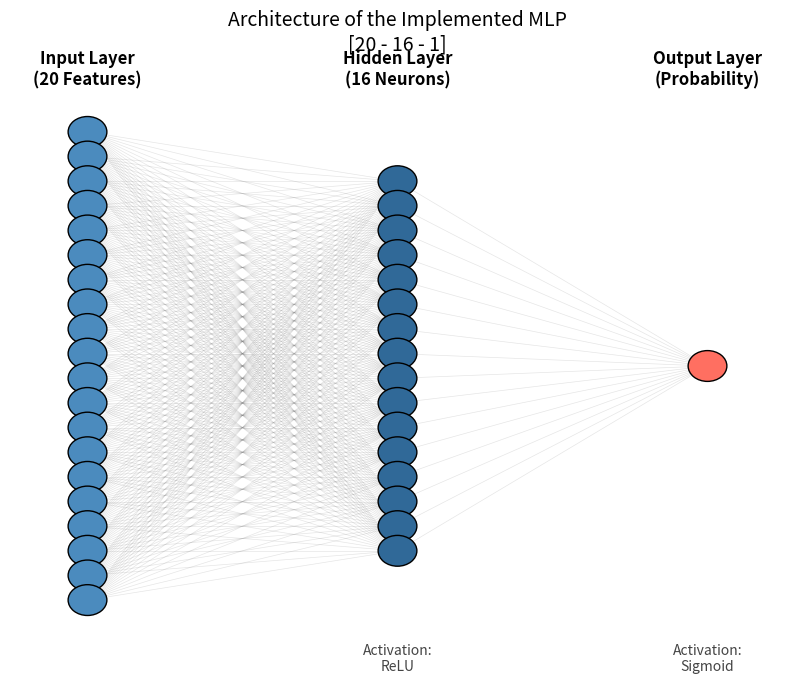

Write the Python code that produced this figure.
import matplotlib.pyplot as plt
import numpy as np


def draw_neural_network(ax, left, right, bottom, top, layer_sizes, layer_labels):
    """
    Dibuja una red neuronal con estilo académico.
    """
    v_spacing = (top - bottom) / float(max(layer_sizes))
    h_spacing = (right - left) / float(len(layer_sizes) - 1)

    # Colores para cada capa (Input: Azul, Hidden: Verde, Output: Rojo)
    colors = ['#4B8BBE', '#306998', '#FF6F61']

    # Guardar coordenadas de los nodos para dibujar las líneas
    layer_nodes = []

    # 1. Calcular posiciones de los nodos
    for i, n in enumerate(layer_sizes):
        layer_top = v_spacing * (n - 1) / 2. + (top + bottom) / 2.

        nodes_in_this_layer = []
        for m in range(n):
            x = left + i * h_spacing
            y = layer_top - m * v_spacing
            nodes_in_this_layer.append((x, y))

        layer_nodes.append(nodes_in_this_layer)

    # 2. Dibujar las conexiones (Líneas)
    # Las dibujamos primero para que queden DETRÁS de los círculos
    for i in range(len(layer_nodes) - 1):
        for node_a in layer_nodes[i]:
            for node_b in layer_nodes[i + 1]:
                # Alpha bajo para que las líneas no saturen el dibujo
                line_alpha = 0.2 if layer_sizes[i] > 10 else 0.5
                line = plt.Line2D([node_a[0], node_b[0]],
                                  [node_a[1], node_b[1]],
                                  c='gray', alpha=line_alpha, linewidth=0.5)
                ax.add_artist(line)

    # 3. Dibujar los Nodos (Círculos) y Etiquetas
    for i, nodes in enumerate(layer_nodes):
        color = colors[i % len(colors)]

        # Etiqueta de la capa (arriba)
        plt.text(nodes[0][0], top + 0.05, layer_labels[i],
                 ha='center', va='bottom', fontsize=12, fontweight='bold')

        # Info extra (función de activación)
        if i == 1:  # Hidden
            plt.text(nodes[-1][0], bottom - 0.05, "Activation:\nReLU",
                     ha='center', va='top', fontsize=10, style='italic', color='#444444')
        elif i == 2:  # Output
            plt.text(nodes[-1][0], bottom - 0.05, "Activation:\nSigmoid",
                     ha='center', va='top', fontsize=10, style='italic', color='#444444')

        for node in nodes:
            circle = plt.Circle(node, radius=0.025, color=color, zorder=4, ec='k')
            ax.add_artist(circle)


def main():
    fig = plt.figure(figsize=(10, 8))
    ax = fig.gca()
    ax.axis('off')

    # --- CONFIGURACIÓN DE TU ARQUITECTURA ---
    # 20 Entradas, 16 Ocultas, 1 Salida
    layer_sizes = [20, 16, 1]

    # Etiquetas para el gráfico
    labels = [
        "Input Layer\n(20 Features)",
        "Hidden Layer\n(16 Neurons)",
        "Output Layer\n(Probability)"
    ]

    draw_neural_network(ax, .1, .9, .1, .9, layer_sizes, labels)

    # Título del gráfico
    plt.title("Architecture of the Implemented MLP\n[20 - 16 - 1]", fontsize=14)

    # Guardar con alta calidad (DPI 300)
    output_filename = 'mlp_architecture_diagram.png'
    plt.savefig(output_filename, dpi=300, bbox_inches='tight')
    print(f"Gráfico generado exitosamente: {output_filename}")
    plt.show()


if __name__ == "__main__":
    main()
